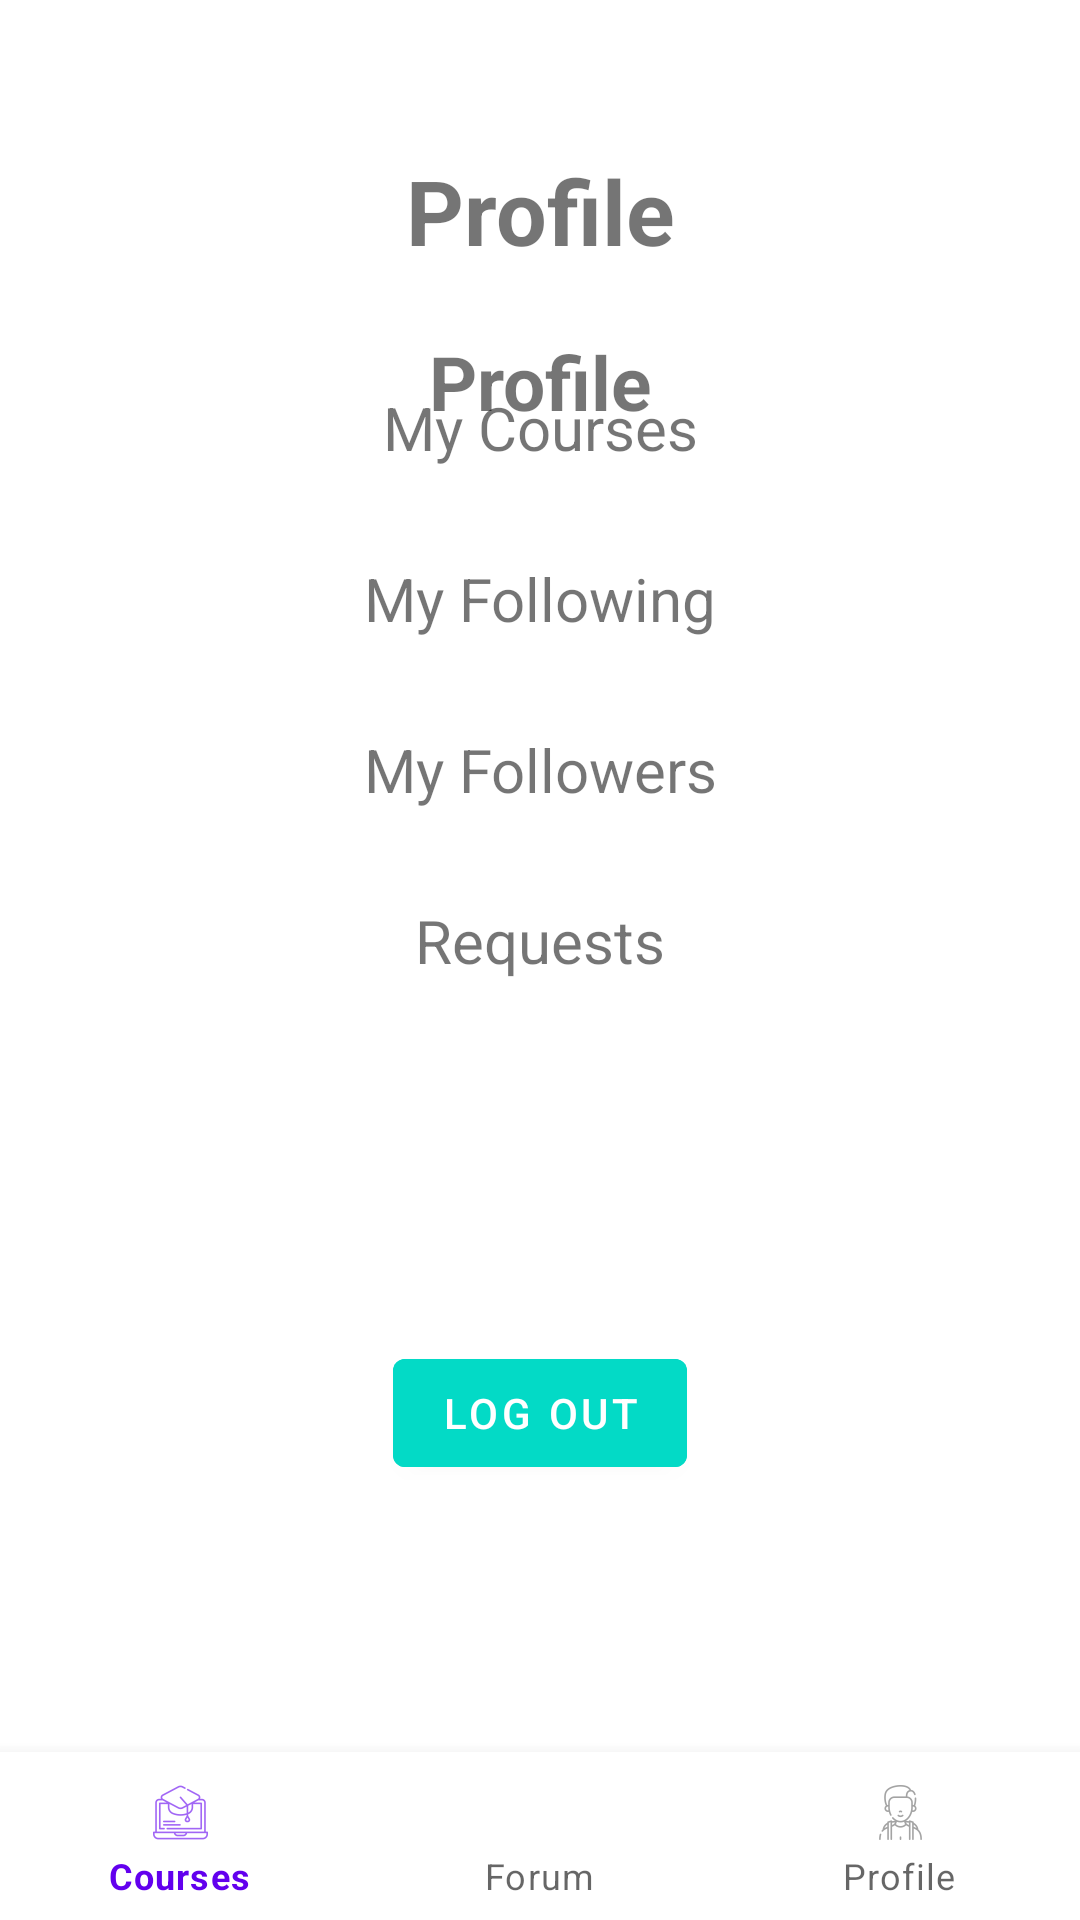

Android layout source for this screen:
<!-- AndroidManifest.xml: application theme Theme.Ga23s1comp21006442 -->
<!-- res/layout/activity_profile_page.xml -->
<?xml version="1.0" encoding="utf-8"?>
<RelativeLayout xmlns:android="http://schemas.android.com/apk/res/android"
    xmlns:app="http://schemas.android.com/apk/res-auto"
    xmlns:tools="http://schemas.android.com/tools"
    android:layout_width="match_parent"
    android:layout_height="match_parent"
    tools:context=".ProfilePage">

    <TextView
        android:id="@+id/profile"
        android:layout_width="match_parent"
        android:layout_height="wrap_content"
        android:layout_marginStart="50dp"
        android:layout_marginTop="50dp"
        android:layout_marginEnd="50dp"
        android:gravity="center"
        android:text="Profile"
        android:textSize="30dp"
        android:textStyle="bold"
        app:layout_constraintStart_toStartOf="parent"
        app:layout_constraintTop_toTopOf="parent" />

    <TextView
        android:id="@+id/my_username"
        android:layout_width="match_parent"
        android:layout_height="wrap_content"
        android:layout_below="@+id/profile"
        android:layout_marginStart="50dp"
        android:layout_marginTop="20dp"
        android:layout_marginEnd="50dp"
        android:gravity="center"
        android:text="Profile"
        android:textSize="25dp"
        android:textStyle="bold"
        app:layout_constraintStart_toStartOf="parent"
        app:layout_constraintTop_toTopOf="parent" />

    <com.google.android.material.bottomnavigation.BottomNavigationView
        android:id="@+id/bottom_navigation"
        android:layout_width="match_parent"
        android:layout_height="wrap_content"
        android:layout_alignParentBottom="true"
        app:layout_constraintBottom_toBottomOf="parent"
        app:layout_constraintStart_toStartOf="parent"
        app:menu="@menu/navigation_menu" />

    <com.google.android.material.button.MaterialButton
        android:id="@+id/logOutBtn"
        android:layout_width="wrap_content"
        android:layout_height="wrap_content"
        android:layout_above="@+id/bottom_navigation"
        android:layout_centerHorizontal="true"
        android:layout_marginStart="20dp"
        android:layout_marginTop="20dp"
        android:layout_marginEnd="20dp"
        android:layout_marginBottom="89dp"
        android:backgroundTint="@color/design_default_color_secondary"
        android:text="Log Out" />

    <TextView
        android:id="@+id/requests"
        android:layout_width="match_parent"
        android:layout_height="wrap_content"
        android:layout_above="@+id/logOutBtn"
        android:layout_marginStart="20dp"
        android:layout_marginTop="20dp"
        android:layout_marginEnd="20dp"
        android:layout_marginBottom="100dp"
        android:ems="10"
        android:gravity="center"
        android:inputType="textPersonName"
        android:text="Requests"
        android:textSize="20dp" />

    <TextView
        android:id="@+id/followers"
        android:layout_width="match_parent"
        android:layout_height="wrap_content"
        android:layout_above="@+id/requests"
        android:layout_marginStart="20dp"
        android:layout_marginTop="20dp"
        android:layout_marginEnd="20dp"
        android:layout_marginBottom="10dp"
        android:ems="10"
        android:gravity="center"
        android:text="My Followers"
        android:textSize="20dp" />

    <TextView
        android:id="@+id/following"
        android:layout_width="match_parent"
        android:layout_height="wrap_content"
        android:layout_above="@+id/followers"
        android:layout_marginStart="20dp"
        android:layout_marginTop="20dp"
        android:layout_marginEnd="20dp"
        android:layout_marginBottom="10dp"
        android:ems="10"
        android:gravity="center"
        android:text="My Following"
        android:textSize="20dp" />

    <TextView
        android:id="@+id/enrolledCourse"
        android:layout_width="match_parent"
        android:layout_height="wrap_content"
        android:layout_above="@+id/following"
        android:layout_marginStart="20dp"
        android:layout_marginTop="20dp"
        android:layout_marginEnd="20dp"
        android:layout_marginBottom="10dp"
        android:ems="10"
        android:gravity="center"
        android:text="My Courses"
        android:textSize="20dp" />

</RelativeLayout>
<!-- resources referenced by this layout -->
<resources>
  <style name="Theme.Ga23s1comp21006442" parent="Theme.MaterialComponents.DayNight.NoActionBar">
          
          <item name="colorPrimary">@color/purple_500</item>
          <item name="colorPrimaryVariant">@color/purple_700</item>
          <item name="colorOnPrimary">@color/white</item>
          
          <item name="colorSecondary">@color/teal_200</item>
          <item name="colorSecondaryVariant">@color/teal_700</item>
          <item name="colorOnSecondary">@color/black</item>
          
          <item name="android:statusBarColor">?attr/colorPrimaryVariant</item>
          
      </style>
  <color name="purple_500">#FF6200EE</color>
  <color name="purple_700">#FF3700B3</color>
  <color name="white">#FFFFFFFF</color>
  <color name="teal_200">#FF03DAC5</color>
  <color name="teal_700">#FF018786</color>
  <color name="black">#FF000000</color>
</resources>
